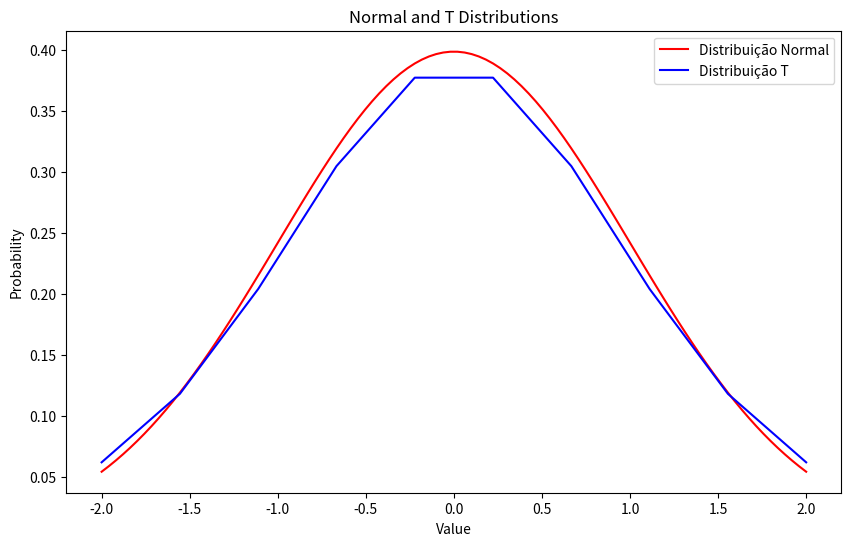

Python code for this plot:
import numpy as np
import matplotlib.pyplot as plt
from scipy.stats import norm
from scipy.stats import t

normal_x_axis = np.linspace(-2, 2, 100)
normal_values = norm.pdf(normal_x_axis)

t_x_axis = np.linspace(-2, 2, 10)
t_values = t.pdf(t_x_axis, len(t_x_axis)-1 )

# Plotting
plt.figure(figsize=(10, 6))
plt.plot(normal_x_axis, normal_values, label='Distribuição Normal', color='red')
plt.plot(t_x_axis, t_values, label='Distribuição T', color='blue')
plt.legend()
plt.xlabel("Value")
plt.ylabel("Probability")
plt.title('Normal and T Distributions')
plt.show()
